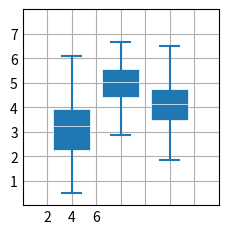

Reproduce this figure in Python.
""" Try to use boxplot() instead of candlestick_ohlc()

    ok but how to mark green when data goes up and red when data goes down

    https://matplotlib.org/stable/plot_types/stats/boxplot_plot.html#sphx-glr-plot-types-stats-boxplot-plot-py
"""
import matplotlib.pyplot as plt
import numpy as np

plt.style.use('_mpl-gallery')

# make data:
np.random.seed(10)
D = np.random.normal((3, 5, 4), (1.25, 1.00, 1.25), (100, 3))

# plot
fig, ax = plt.subplots()
VP = ax.boxplot(D, positions=[2, 4, 6], widths=1.5, patch_artist=True,
                showmeans=False, showfliers=False,
                medianprops={"color": "white", "linewidth": 0.5},
                boxprops={"facecolor": "C0", "edgecolor": "white",
                          "linewidth": 0.5},
                whiskerprops={"color": "C0", "linewidth": 1.5},
                capprops={"color": "C0", "linewidth": 1.5})

ax.set(xlim=(0, 8), xticks=np.arange(1, 8),
       ylim=(0, 8), yticks=np.arange(1, 8))

plt.show()